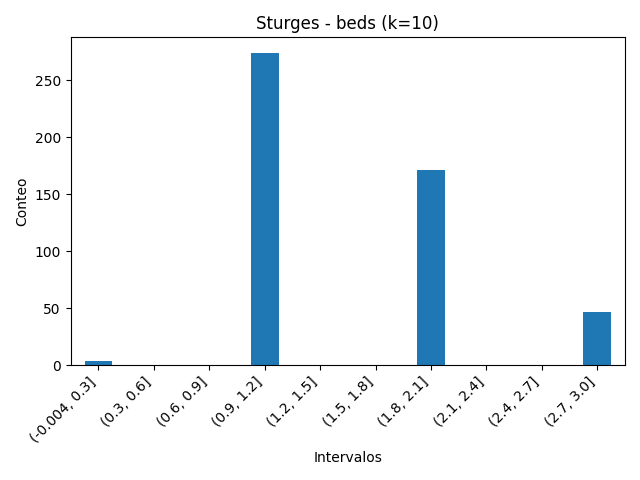

The data file committed next to this chart (first rows):
beds, count
(-0.004, 0.3], 4
(0.3, 0.6], 0
(0.6, 0.9], 0
(0.9, 1.2], 274
(1.2, 1.5], 0
(1.5, 1.8], 0
(1.8, 2.1], 171
(2.1, 2.4], 0
(2.4, 2.7], 0
(2.7, 3.0], 47
